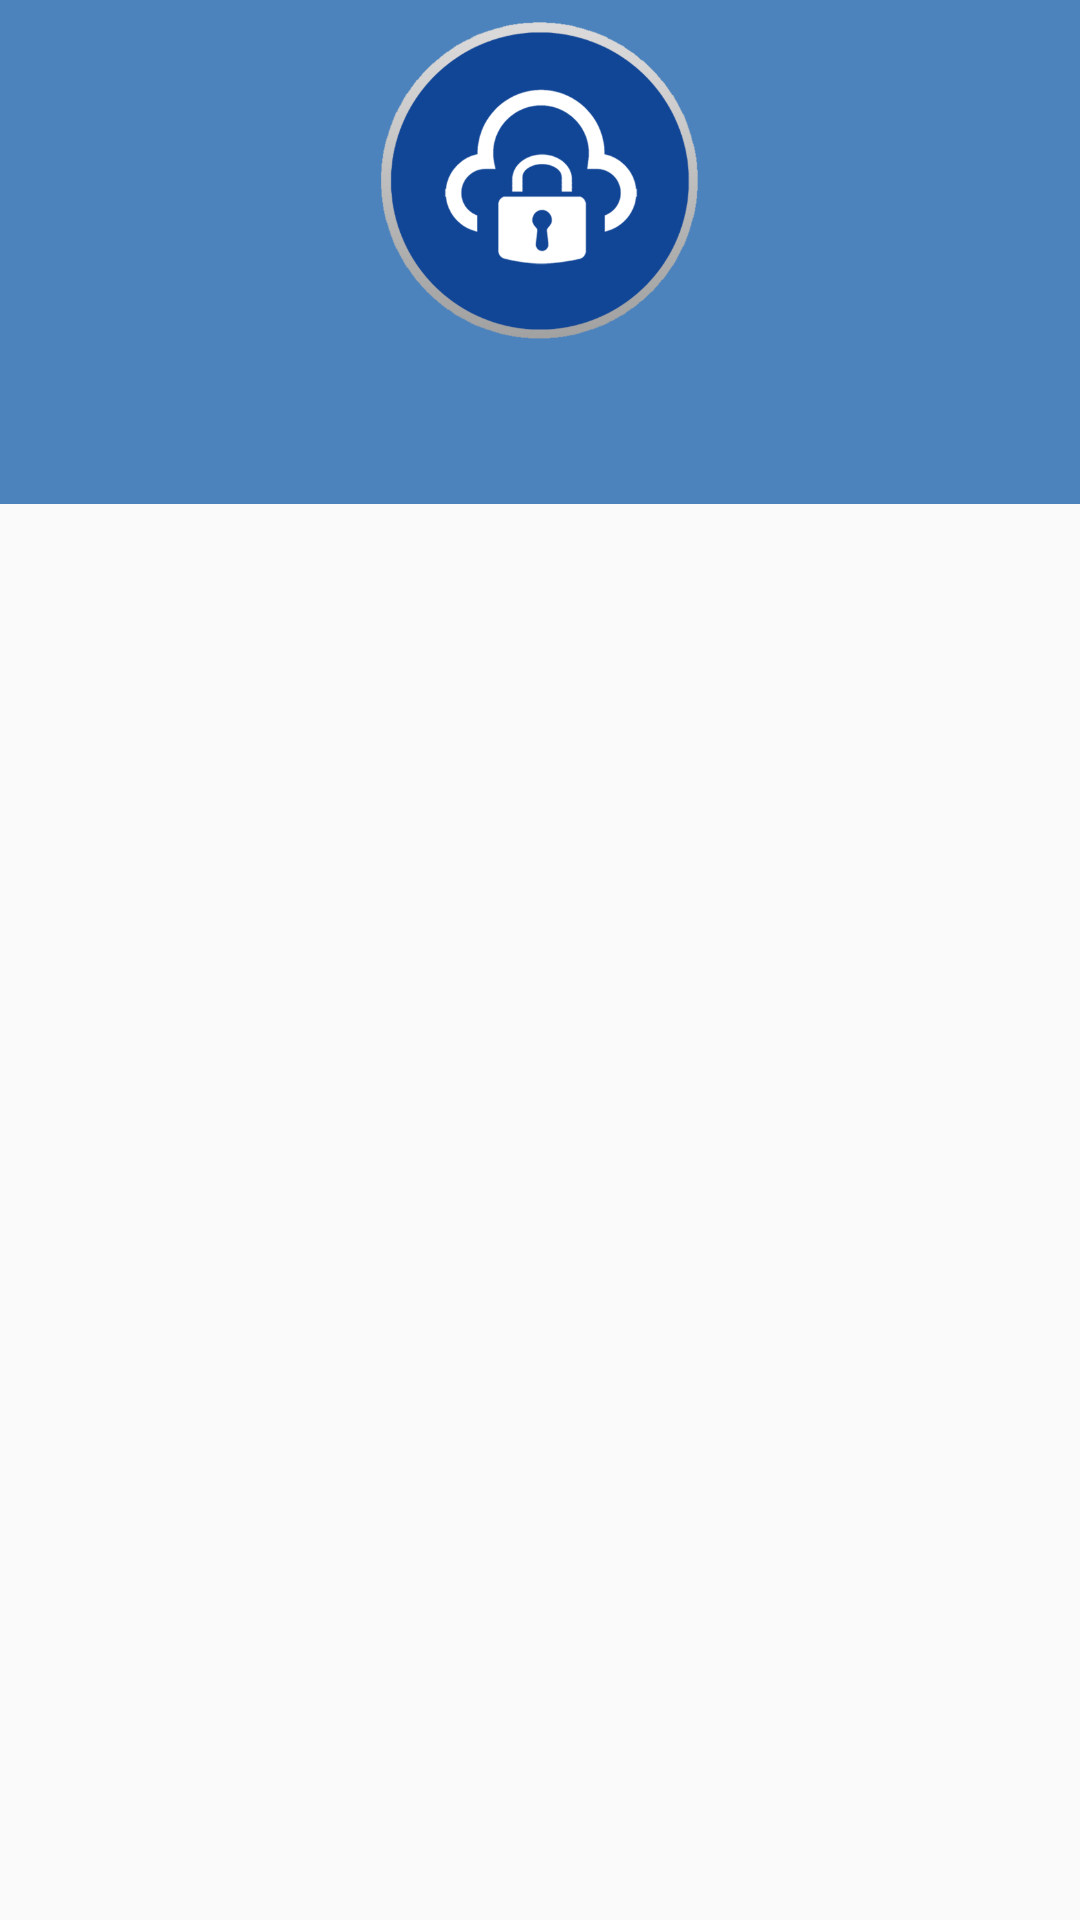

This screen was rendered from an Android layout file. Write that file and the resources it references.
<!-- AndroidManifest.xml: application theme MyMaterialTheme -->
<!-- res/layout/activity_register.xml -->
<?xml version="1.0" encoding="utf-8"?>
<LinearLayout xmlns:android="http://schemas.android.com/apk/res/android"
    xmlns:app="http://schemas.android.com/apk/res-auto"
    xmlns:tools="http://schemas.android.com/tools"
    android:layout_width="match_parent"
    android:layout_height="match_parent"
    android:orientation="vertical"
    tools:context="com.juborajsarker.passwordmanager.activity.RegisterActivity">

    <android.support.design.widget.AppBarLayout
        android:layout_width="match_parent"
        android:layout_height="wrap_content"
        android:background="#4c83bc">


        <ImageView
            android:layout_width="120dp"
            android:layout_height="120dp"
            android:layout_gravity="center"
            android:padding="5dp"
            app:srcCompat="@drawable/main_icon" />

        <android.support.design.widget.TabLayout
            android:id="@+id/tbl_pages"
            android:layout_width="match_parent"
            android:layout_height="wrap_content"
            android:background="#4c83bc"
            app:tabGravity="fill"
            app:tabIndicatorColor="@color/colorPrimary"
            app:tabIndicatorHeight="3dp"
            app:tabMode="fixed"
            app:tabSelectedTextColor="#ffffff"
            app:tabTextColor="#FFFFFF" />


    </android.support.design.widget.AppBarLayout>

    <android.support.v4.view.ViewPager
        android:id="@+id/vp_pages"
        android:layout_width="match_parent"
        android:layout_height="match_parent"></android.support.v4.view.ViewPager>

</LinearLayout>
<!-- resources referenced by this layout -->
<resources>
  <color name="colorPrimary">#673AB7</color>
  <!-- drawable main_icon: png bitmap (drawable, 53265 bytes) -->
  <style name="MyMaterialTheme" parent="MyMaterialTheme.Base">
  
      </style>
  <style name="MyMaterialTheme.Base" parent="Theme.AppCompat.Light.DarkActionBar">
          <item name="windowNoTitle">true</item>
          <item name="windowActionBar">false</item>
          <item name="colorPrimary">@color/colorPrimary</item>
          <item name="colorPrimaryDark">@color/colorPrimaryDark</item>
          <item name="colorAccent">@color/colorAccent</item>
      </style>
  <color name="colorPrimaryDark">#5B33A1</color>
  <color name="colorAccent">#FF4081</color>
</resources>
